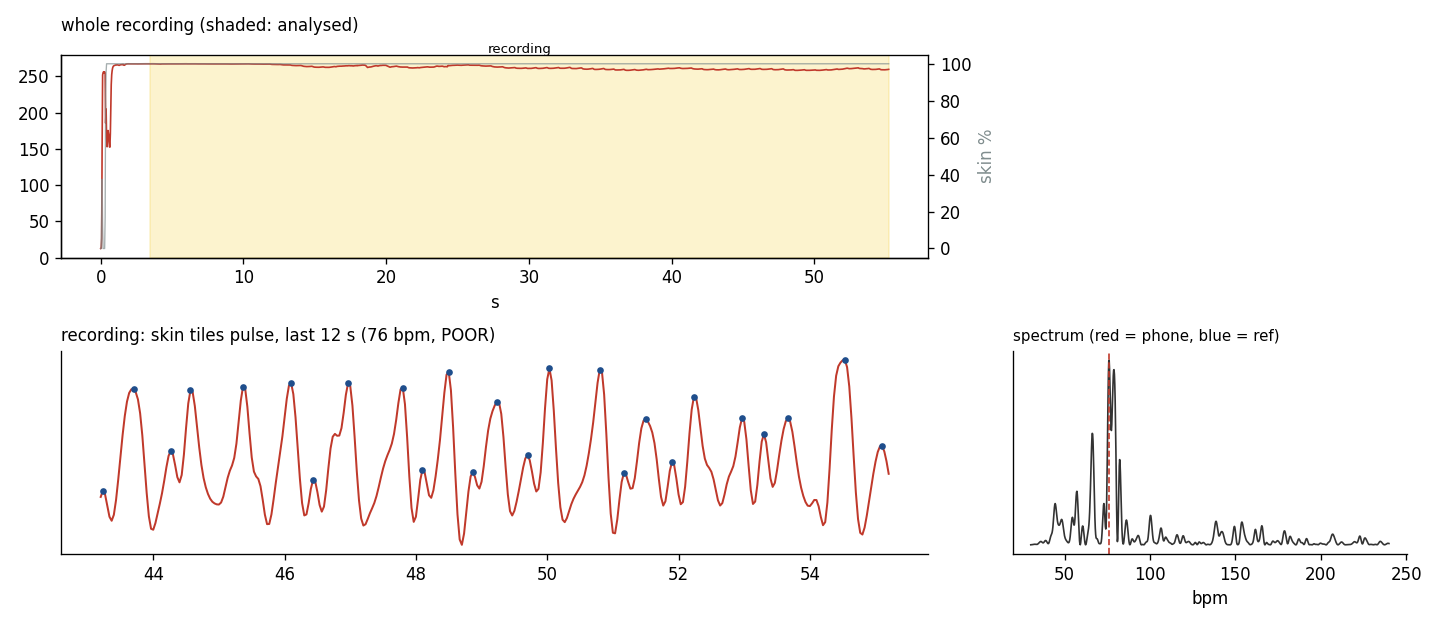

Source data for this figure (header and first rows):
sensor_ns, epoch_ms, y, u, v, exposure_ns, iso, ae_locked, coverage, ty0, ty1, ty2, ty3, ty4, ty5, ty6, ty7, ty8, ty9, ty10, ty11, ty12, ty13, ty14
84430415092988, 1792274708084, 11.58, 125.9, 128.7, 12058261, 76, 0, 0.000, 2.70, 9.39, 10.12, 7.75, 50.25, 35.71, 8.82, 3.63, 9.95, 10.01, 28.17, 21.70, 20.29, 14.86, 12.23
84430448412988, 1792274708111, 11.74, 125.9, 129, 12058261, 76, 0, 0.000, 60.14, 9.52, 13.31, 8.30, 47.04, 37.97, 16.96, 4.58, 10.48, 9.86, 26.80, 24.47, 25.54, 13.43, 14.16
84430481732988, 1792274708143, 22.56, 125.8, 130.8, 12058261, 76, 0, 0.208, 203.3, 211.1, 106.6, 11.15, 43.64, 40.89, 186.3, 133.4, 18.84, 13.21, 25.79, 28.13, 150.4, 26.12, 19.09
84430515052988, 1792274708178, 140.4, 119.1, 141.3, 12058261, 76, 0, 0.375, 221.4, 237.3, 253.2, 241.1, 81.06, 45.31, 226.1, 234.3, 242, 147.9, 28.42, 33.43, 202.2, 225.9, 165.8
84430548372988, 1792274708210, 246.9, 123.5, 131.7, 12058261, 76, 0, 0.125, 233.4, 249.3, 255, 255, 255, 167.4, 234.9, 248.3, 254.5, 255, 244.7, 75.41, 234.5, 246.8, 249.4
84430581692988, 1792274708244, 255, 128, 128, 12058261, 116, 0, 0.000, 255, 255, 255, 255, 255, 255, 255, 255, 255, 255, 255, 255, 254.9, 255, 255
84430615012988, 1792274708276, 255, 128, 129, 12058261, 81, 0, 0.000, 254.9, 255, 255, 255, 255, 255, 255, 255, 255, 255, 255, 255, 254.6, 255, 255
84430652039945, 1792274708310, 255, 128, 128, 8351304, 72, 0, 0.000, 254.8, 255, 255, 255, 255, 255, 254.3, 255, 255, 255, 255, 255, 254.7, 255, 255
84430690728640, 1792274708343, 254.1, 127.8, 129.6, 2982609, 56, 0, 0.000, 213.8, 243.5, 254.9, 255, 255, 255, 212.3, 249.2, 255, 255, 255, 255, 218, 241.9, 254.1
84430725625162, 1792274708376, 248.4, 126.1, 131.8, 1406087, 56, 0, 0.167, 157.8, 192.4, 222.4, 246.9, 254.8, 255, 171.9, 216.1, 245.3, 254.7, 255, 255, 172.8, 221.7, 252.4
84430759584292, 1792274708408, 146.7, 110.3, 155.7, 766957, 57, 0, 0.833, 62.53, 72.99, 86.35, 103.5, 123.7, 145.3, 70.35, 88.81, 111, 135.1, 159.7, 182.8, 89.25, 121.2, 156.8
84430793032119, 1792274708443, 128.5, 80.41, 182.6, 639130, 56, 0, 0.958, 50.56, 58.09, 67.79, 79.99, 94.60, 110.7, 63.68, 79.71, 98.07, 118.6, 140.5, 162.5, 79.85, 106.2, 135.5
84430826522553, 1792274708476, 87.71, 88.86, 182.9, 468696, 59, 0, 1.000, 39.32, 43.71, 48.34, 54.95, 64.22, 75.50, 47.19, 55.40, 66.23, 80.45, 96.65, 114.1, 56.78, 71.57, 90.40
84430859714727, 1792274708510, 69.06, 92.84, 187.8, 596522, 57, 0, 1.000, 37.23, 40.61, 44.61, 49.57, 56.23, 64.65, 41.77, 47.79, 54.91, 65.02, 76.98, 89.15, 47.11, 56.02, 69.51
84430892906901, 1792274708542, 72.63, 90.89, 191.5, 724348, 56, 0, 1.000, 35.21, 38.19, 41.64, 45.83, 50.72, 56.89, 41.57, 47.45, 54.71, 64.29, 74.58, 85.50, 50.64, 61.59, 77.13
84430926056466, 1792274708576, 80.07, 88.37, 195.9, 894783, 57, 0, 1.000, 41.69, 45.79, 50.32, 56.20, 62.88, 70.69, 47.72, 55.13, 64.71, 75.60, 86.12, 96.80, 54.81, 67.23, 82.93
84430959035597, 1792274708610, 65.92, 92.25, 203.3, 1235652, 55, 0, 1.000, 41.20, 44.80, 48.72, 53.42, 58.39, 64.06, 43.99, 49.87, 56.88, 64.18, 70.67, 77.44, 47.94, 56.45, 66.68
84430992142553, 1792274708645, 57.64, 95.54, 205.5, 1448696, 56, 0, 1.000, 36.33, 39.31, 42.71, 46.43, 50.02, 54.27, 39.89, 44.87, 50.63, 56.19, 60.70, 65.19, 44.06, 50.77, 58.69
84431025249510, 1792274708677, 45.88, 100.8, 204.4, 1661739, 56, 0, 1.000, 33.44, 36.26, 39.18, 42.18, 44.93, 48.47, 34.76, 38.85, 43.32, 47.49, 50.30, 52.82, 34.61, 39.35, 44.61
84431057930379, 1792274708711, 41.9, 103.1, 206.8, 2300870, 56, 0, 1.000, 29.80, 32.44, 35.06, 37.70, 40.13, 43.16, 31.31, 35.10, 38.89, 42.42, 44.82, 47.09, 32.66, 37.00, 41.61
84431090185162, 1792274708743, 47.42, 100.4, 216.1, 3366087, 55, 0, 1.000, 32.29, 35.43, 38.64, 41.95, 44.99, 48.32, 34.45, 38.93, 43.66, 48.06, 50.79, 53.47, 36.32, 41.40, 47.16
84431121587771, 1792274708777, 56.55, 96.23, 231.9, 5283478, 55, 0, 1.000, 37.53, 41.38, 45.94, 50.18, 53.71, 57.43, 40.15, 45.96, 52.33, 57.65, 60.51, 62.71, 42.46, 49.10, 56.49
84431151839945, 1792274708810, 67.98, 93.04, 249.6, 8351304, 55, 0, 1.000, 45.72, 51.05, 57.15, 62.08, 65.31, 68.46, 49.44, 57.09, 64.35, 69.25, 71.33, 72.77, 52.72, 60.87, 68.33
84431185159945, 1792274708844, 74.92, 93.37, 254.6, 8351304, 78, 0, 1.000, 54.14, 60.16, 66.16, 70.58, 73.25, 75.71, 58.40, 65.99, 72.53, 76.42, 77.53, 77.74, 61.74, 69.45, 75.67
84431214772988, 1792274708875, 80.06, 93.94, 254.7, 12058261, 70, 0, 1.000, 60.93, 66.63, 72.10, 75.80, 77.60, 78.17, 64.91, 71.88, 76.95, 78.45, 81.02, 85.94, 68.05, 74.76, 77.85
84431248092988, 1792274708913, 88.97, 89.8, 251.1, 12058261, 83, 0, 1.000, 64.91, 70.40, 75.25, 77.65, 78.67, 82.88, 68.85, 75.00, 78.30, 86.57, 95.74, 104.6, 71.60, 76.95, 83.62
84431281412988, 1792274708943, 96.9, 85.16, 246.8, 12058261, 92, 0, 1.000, 67.46, 72.55, 76.66, 78.58, 82.24, 91.77, 71.07, 76.46, 81.16, 97.39, 108, 116.8, 73.79, 77.59, 93.42
84431314732988, 1792274708976, 102.7, 81.61, 243.3, 12058261, 98, 0, 1.000, 69.15, 73.97, 77.27, 80.25, 86.54, 99.07, 72.58, 77.16, 85.36, 105, 115.1, 123.5, 75.08, 78.71, 101.7
84431348052988, 1792274709010, 106.1, 79.23, 241.2, 12058261, 102, 0, 1.000, 69.80, 74.50, 77.55, 81.96, 90.32, 103.9, 73.08, 77.32, 88.00, 109.5, 120, 128.3, 75.34, 79.36, 104.9
84431381372988, 1792274709043, 111.5, 75.83, 237.6, 12058261, 110, 0, 1.000, 70.86, 75.37, 78.27, 86.10, 98.20, 112.4, 73.93, 77.70, 92.70, 116.5, 128.1, 136.5, 75.92, 80.69, 110.1
84431414692988, 1792274709076, 113, 74.67, 236.6, 12058261, 110, 0, 1.000, 70.66, 75.26, 78.39, 86.72, 99.39, 113.9, 73.93, 77.80, 93.48, 117.8, 129.8, 138.3, 76.09, 81.62, 112.1
84431448012988, 1792274709110, 116, 72.39, 234.8, 12058261, 111, 0, 1.000, 71.16, 75.81, 79.22, 88.95, 102, 116, 74.51, 78.49, 97.08, 120.7, 132.1, 140.3, 76.51, 83.89, 116.3
84431481332988, 1792274709143, 116.2, 72.39, 234.7, 12058261, 111, 0, 1.000, 71.65, 76.28, 79.64, 89.53, 102.6, 116.8, 74.80, 78.85, 97.60, 120.4, 131.1, 139.7, 76.65, 84.65, 117.2
84431514652988, 1792274709177, 115, 73.11, 235.5, 12058261, 111, 0, 1.000, 71.08, 75.80, 79.08, 87.01, 98.82, 113.4, 74.42, 78.52, 96.00, 118.9, 129.8, 138.1, 76.51, 83.79, 115.7
84431547972988, 1792274709212, 117.7, 71.17, 233.7, 12058261, 111, 0, 1.000, 71.62, 76.40, 80.22, 91.39, 104.3, 118, 74.91, 79.26, 100.1, 123.5, 134.2, 142.3, 76.77, 84.79, 117.2
84431581292988, 1792274709243, 117.5, 71.13, 233.8, 12058261, 111, 0, 1.000, 71.82, 76.73, 80.59, 92.44, 105.8, 119.1, 74.90, 79.29, 99.70, 123.2, 134, 142.2, 76.76, 84.57, 117.1
84431614612988, 1792274709276, 116.9, 71.42, 234.2, 12058261, 111, 0, 1.000, 71.45, 76.49, 80.17, 90.60, 103.9, 117.7, 74.62, 79.08, 98.20, 122.3, 133.7, 141.9, 76.71, 84.04, 116.5
84431647932988, 1792274709313, 116.3, 71.52, 234.6, 12058261, 111, 0, 1.000, 71.25, 76.42, 80.21, 90.69, 104.3, 117.8, 74.35, 78.95, 97.42, 122.4, 134.2, 142.4, 76.55, 83.01, 114.6
84431681252988, 1792274709343, 114.4, 72.87, 235.7, 12058261, 110, 0, 1.000, 70.90, 76.10, 79.85, 89.67, 103.7, 117.6, 73.78, 78.43, 94.57, 120.4, 133.3, 141.7, 76.11, 81.46, 111.8
84431714572988, 1792274709376, 113.7, 73.19, 236.1, 12058261, 109, 0, 1.000, 70.29, 75.56, 79.38, 87.70, 101.3, 115.3, 73.51, 78.30, 92.74, 118.7, 132.2, 140.3, 76.08, 81.52, 112
84431747892988, 1792274709412, 117.2, 70.58, 233.8, 12058261, 108, 0, 1.000, 71.10, 76.25, 80.16, 90.39, 104.4, 118.1, 74.47, 79.17, 97.43, 123.6, 136.7, 144.5, 76.79, 83.16, 115
84431781212988, 1792274709443, 120.5, 68.36, 231.7, 12058261, 108, 0, 1.000, 72.32, 77.51, 82.62, 99.52, 115, 127.6, 75.20, 79.94, 103, 129.8, 142.7, 150.5, 77.15, 83.94, 116.3
84431814532988, 1792274709476, 121.9, 67.31, 230.8, 12058261, 108, 0, 1.000, 72.83, 77.88, 83.57, 101.8, 117.4, 129.9, 75.57, 80.36, 104.5, 131.4, 144.5, 152.2, 77.38, 84.53, 117.8
84431847852988, 1792274709510, 124.7, 65.14, 229, 12058261, 108, 0, 1.000, 73.34, 78.31, 84.86, 104.5, 120, 132.7, 76.17, 81.38, 107.8, 134.3, 147.2, 155, 77.97, 86.56, 120.9
84431881172988, 1792274709543, 124.9, 64.78, 228.9, 12058261, 106, 0, 1.000, 73.72, 78.75, 85.81, 106.1, 121.7, 134.3, 76.44, 81.71, 108.4, 134.6, 147.8, 155.9, 78.13, 86.57, 120.7
84431914492988, 1792274709577, 123.5, 65.53, 229.8, 12058261, 104, 0, 1.000, 73.50, 78.85, 84.71, 104, 120.6, 133.5, 76.20, 81.19, 105.2, 132.3, 146.2, 154.4, 78.16, 85.94, 120
84431947812988, 1792274709609, 125.7, 63.8, 228.3, 12058261, 103, 0, 1.000, 72.56, 77.95, 81.94, 93.09, 108.6, 123.5, 76.82, 82.16, 102.3, 126.8, 139.8, 148.6, 80.07, 95.74, 130.3
84431981132988, 1792274709645, 153, 41.53, 209.1, 12058261, 100, 0, 1.000, 78.05, 82.46, 90.82, 106.4, 120.9, 134.9, 83.92, 101, 129.4, 149.3, 159.5, 167.6, 99.69, 133.7, 163.7
84432014452988, 1792274709676, 184.9, 15.72, 185.7, 12058261, 99, 0, 1.000, 90.09, 104.1, 126, 144.3, 157.2, 168.8, 112.3, 141.8, 166.5, 182, 189.7, 195.9, 141.9, 171.5, 193.7
84432047772988, 1792274709709, 199, 6.627, 175.4, 12058261, 97, 0, 1.000, 108.5, 131.6, 153.2, 169, 180.3, 190, 136.2, 164.3, 185.5, 197.8, 204.6, 209.8, 159.7, 186.2, 205.1
84432081092988, 1792274709744, 194.8, 8.217, 178.4, 12058261, 89, 0, 1.000, 112, 136.9, 159.2, 173.5, 182.9, 191.8, 133.1, 163.4, 184.9, 196.6, 202.7, 208.1, 147, 176.5, 197.1
84432114412988, 1792274709778, 175.4, 22.52, 192.6, 12058261, 77, 0, 1.000, 92.74, 113.3, 137.8, 154.6, 164.3, 173.9, 105.7, 138.1, 164.3, 178, 184.6, 190.9, 119.4, 152.8, 177.8
84432147732988, 1792274709813, 154, 40.12, 208.2, 12058261, 66, 0, 1.000, 86.06, 93.38, 112.9, 130.6, 140.8, 151.3, 88.93, 112.8, 141.2, 158.1, 165.6, 172.6, 94.37, 126.4, 155.7
84432181052988, 1792274709847, 135.8, 53.73, 221.5, 12058261, 59, 0, 1.000, 80.66, 87.00, 96.31, 111.7, 123, 133.8, 84.48, 95.24, 121.9, 139.9, 148.2, 156.4, 86.78, 106.5, 137
84432214372988, 1792274709878, 125.1, 61.48, 229.3, 12058261, 55, 0, 1.000, 77.47, 84.54, 90.40, 100, 109.8, 121.3, 82.07, 89.93, 110.2, 128.1, 136.3, 144.9, 85.12, 97.79, 126.8
84432251399945, 1792274709912, 117.6, 66.51, 234.7, 8351304, 77, 0, 1.000, 75.26, 82.50, 88.33, 94.42, 101.9, 112.5, 80.00, 87.82, 102.6, 120.2, 128.6, 137.2, 83.48, 92.61, 118.9
84432284719945, 1792274709946, 114.8, 68.26, 236.8, 8351304, 76, 0, 1.000, 74.33, 81.77, 87.76, 92.84, 99.18, 109.2, 79.32, 87.46, 99.62, 115.8, 124.6, 133.4, 83.13, 91.79, 116.6
84432318039945, 1792274709979, 111.9, 70.11, 238.9, 8351304, 76, 0, 1.000, 73.40, 80.64, 86.78, 90.98, 95.46, 103.7, 78.71, 86.96, 96.85, 111.1, 120, 128.8, 82.79, 91.07, 114.4
84432351359945, 1792274710011, 111.1, 70.71, 239.4, 8351304, 78, 0, 1.000, 73.03, 80.15, 86.21, 90.33, 94.09, 101.7, 78.47, 86.80, 95.87, 109.3, 118.1, 126.9, 82.71, 91.00, 114.1
84432380972988, 1792274710045, 110.1, 71.35, 240.1, 12058261, 55, 0, 1.000, 72.68, 79.65, 85.64, 89.72, 92.95, 99.95, 78.07, 86.34, 94.71, 107.5, 116.5, 125.4, 82.30, 90.37, 113.2
... 1,598 more rows
